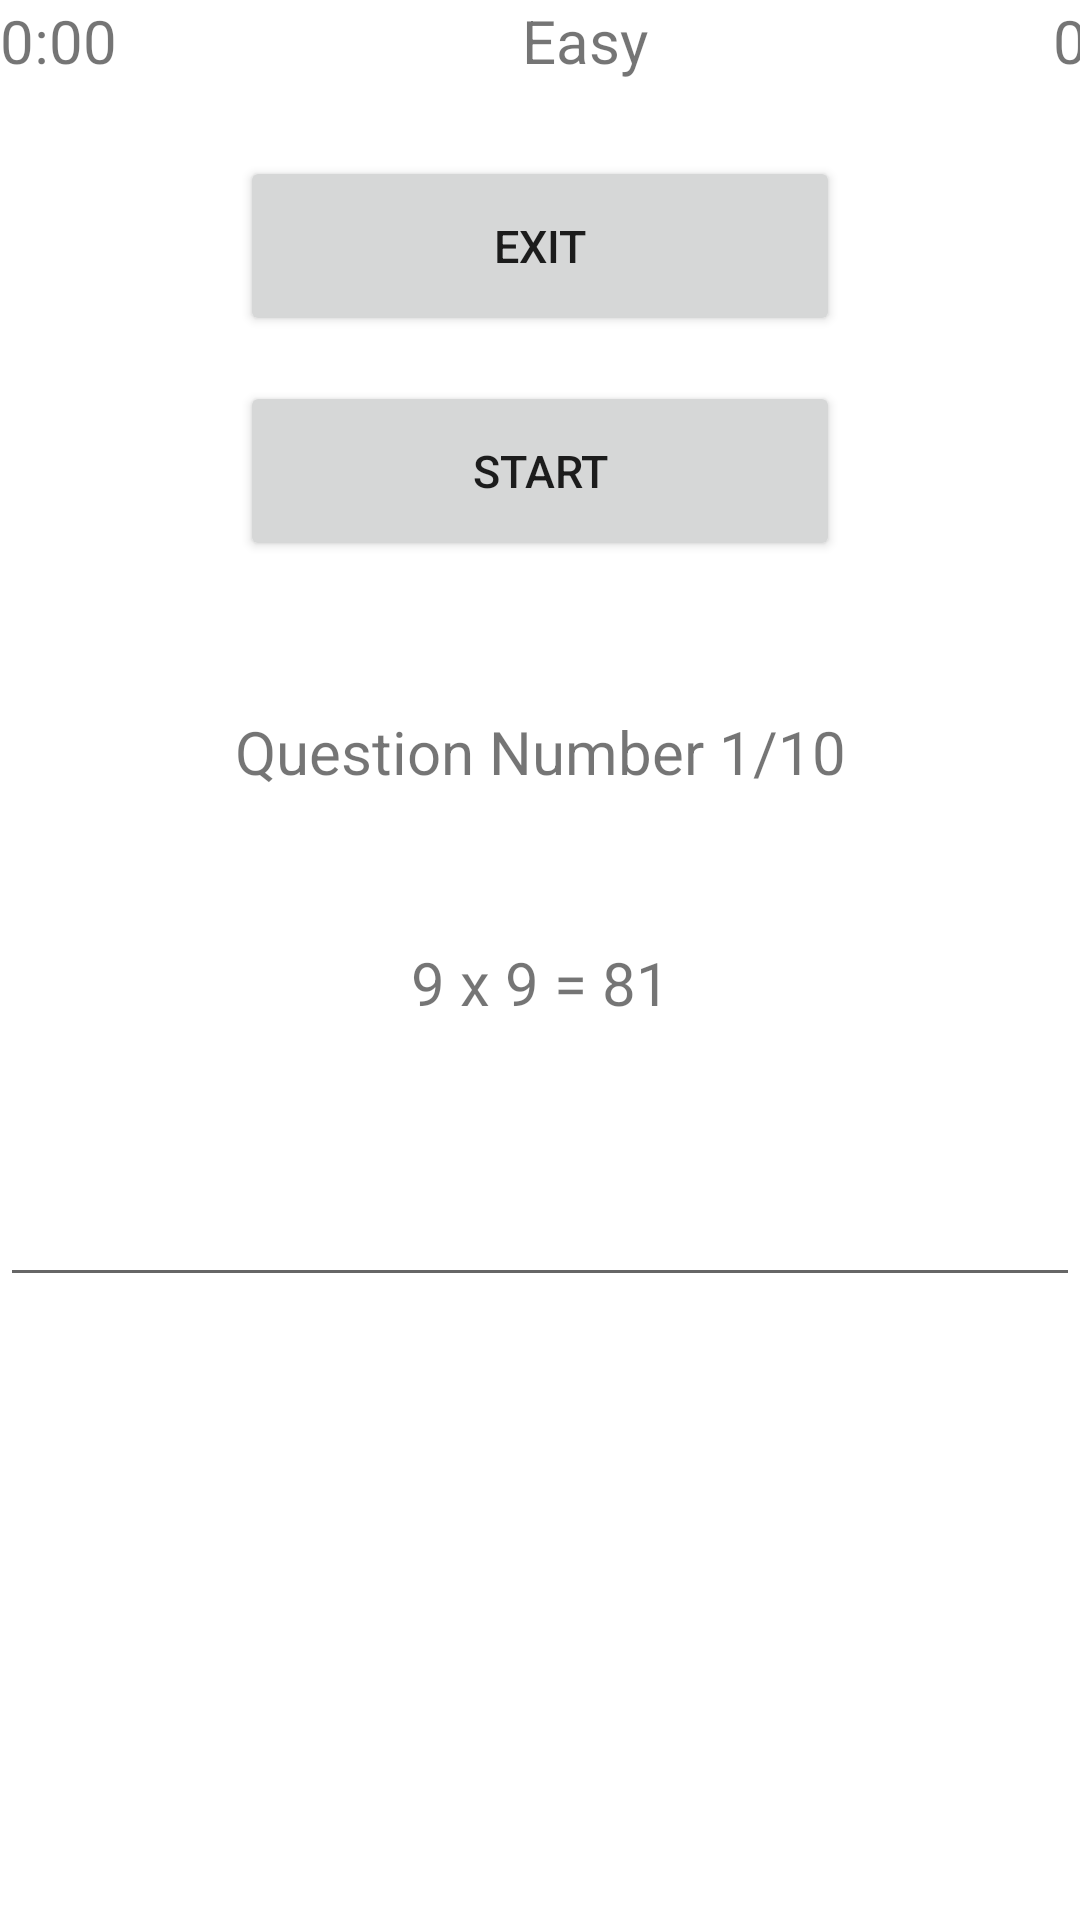

Here is an Android app screen rendered from its layout file. Give the layout XML and the strings, colors and styles it references.
<!-- AndroidManifest.xml: application theme Theme.Mind_Games_App -->
<!-- res/layout/activity_multiplication_puzzle.xml -->
<?xml version="1.0" encoding="utf-8"?>
<LinearLayout xmlns:android="http://schemas.android.com/apk/res/android"
    xmlns:app="http://schemas.android.com/apk/res-auto"
    xmlns:tools="http://schemas.android.com/tools"
    android:id="@+id/main"
    android:layout_width="match_parent"
    android:layout_height="match_parent"
    tools:context=".MultiplicationPuzzle"
    android:orientation="vertical">

    <LinearLayout
        android:layout_width="wrap_content"
        android:layout_height="wrap_content"
        android:orientation="horizontal">

        <TextView
            android:id="@+id/timerText"
            android:layout_width="match_parent"
            android:layout_height="wrap_content"
            android:text="0:00"
            android:textSize="20sp"/>

        <TextView
            android:id="@+id/difficultyText"
            android:layout_width="match_parent"
            android:layout_height="wrap_content"
            android:text="Easy"
            android:layout_marginStart="135dp"
            android:layout_marginEnd="135dp"
            android:textSize="20sp"/>

        <TextView
            android:id="@+id/pointsText"
            android:layout_width="match_parent"
            android:layout_height="wrap_content"
            android:text="0"
            android:textSize="20sp"/>

    </LinearLayout>

    <Button
        android:id="@+id/exitButton"
        android:layout_width="200dp"
        android:layout_height="60dp"
        android:layout_gravity="center"
        android:text="Exit"
        android:layout_marginTop="25dp"
        android:textSize="15sp"/>

    <Button
        android:id="@+id/startButton"
        android:layout_width="200dp"
        android:layout_height="60dp"
        android:layout_gravity="center"
        android:text="Start"
        android:layout_marginTop="15dp"
        android:textSize="15sp"/>

    <TextView
        android:id="@+id/questionNumText"
        android:layout_width="match_parent"
        android:layout_height="wrap_content"
        android:text="Question Number 1/10"
        android:gravity="center"
        android:layout_marginTop="50dp"
        android:textSize="20sp"/>

    <TextView
        android:id="@+id/equationText"
        android:layout_width="match_parent"
        android:layout_height="wrap_content"
        android:text="9 x 9 = 81"
        android:gravity="center"
        android:layout_marginTop="50dp"
        android:textSize="20sp"/>

    <EditText
        android:id="@+id/answerText"
        android:layout_width="match_parent"
        android:layout_height="wrap_content"
        android:ems="10"
        android:inputType="number"
        android:layout_marginTop="50dp"
        android:gravity="center"/>


</LinearLayout>
<!-- resources referenced by this layout -->
<resources>
  <style name="Theme.Mind_Games_App" parent="Theme.MaterialComponents.DayNight.DarkActionBar">
          
          <item name="colorPrimary">@color/purple_500</item>
          <item name="colorPrimaryVariant">@color/purple_700</item>
          <item name="colorOnPrimary">@color/white</item>
          
          <item name="colorSecondary">@color/teal_200</item>
          <item name="colorSecondaryVariant">@color/teal_700</item>
          <item name="colorOnSecondary">@color/black</item>
          
          <item name="android:statusBarColor">?attr/colorPrimaryVariant</item>
          
      </style>
  <!-- not gathered from this repository: default colours our renderer supplied (Android Studio template values) -->
  <color name="purple_500">#FF6200EE</color>
  <color name="purple_700">#FF3700B3</color>
  <color name="teal_200">#FF03DAC5</color>
  <color name="teal_700">#FF018786</color>
  <color name="black">#FF000000</color>
  <color name="white">#FFFFFFFF</color>
</resources>
